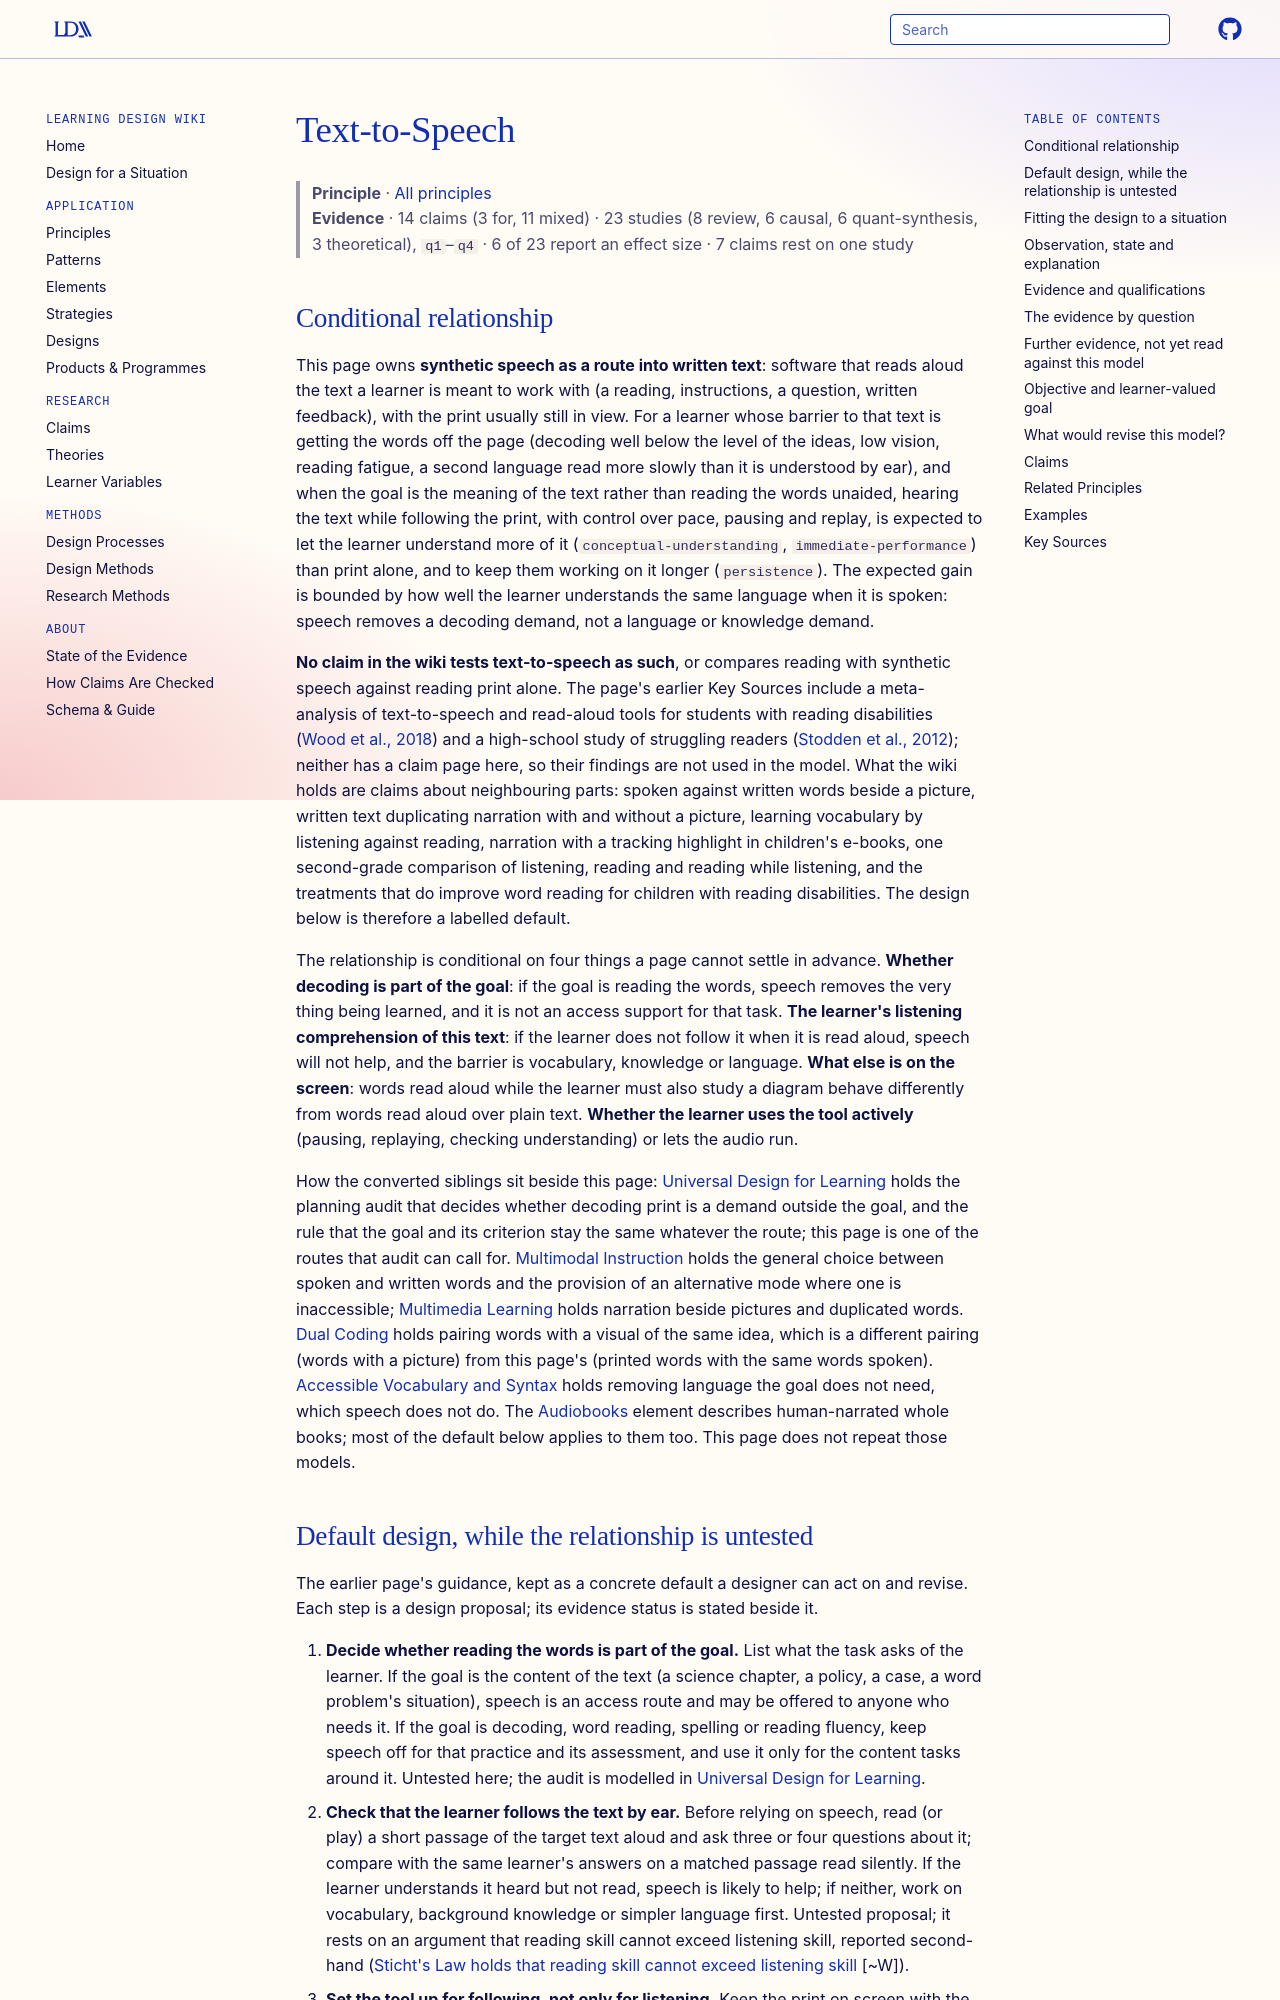

repository: Learning-Design-Alliance/learning-wiki · page: principles/text-to-speech/index.html · generator: mkdocs

---
type: principle
id: text-to-speech
title: Text-to-Speech
description: "For a learner whose barrier to a text is decoding, vision or fatigue rather than its language, and when the goal is its meaning rather than reading the words, hearing the text read aloud while following the print with control of pace is expected to raise comprehension over print alone; no claim in the wiki tests text-to-speech itself."
canonical: true
status: review
generated:
  by: claude/unspecified
  at: 2026-10-05
sources:
  - id: hillaire-2019
    resource: "https://doi.org/10.5334/jime.519"
    title: "Hillaire, G., Iniesto, F., & Rienties, B. (2019). Humanising text-to-speech through emotional expression in online courses. *Journal of Interactive Media in Education, 2019*(1), 12"
    author: "Hillaire, G., Iniesto, F., & Rienties, B"
  - id: podsiadlo-2016
    title: "Podsiadlo, M., & Chahar, S. (2016). Text-to-speech for individuals with vision loss: A user study. In *Interspeech 2016* (pp. 347-351)"
    author: "Podsiadlo, M., & Chahar, S"
  - id: stodden-2012
    resource: "https://doi.org/10.1016/j.procs.2012.10.041"
    title: "Stodden, R. A., Roberts, K. D., Takahashi, K., Park, H. J., & Stodden, N. J. (2012). Use of text-to-speech software to improve reading skills of high school struggling readers. *Procedia Computer Science, 14*, 359-362"
    author: "Stodden, R. A., Roberts, K. D., Takahashi, K., Park, H. J., & Stodden, N. J"
  - id: wood-2018
    resource: "https://doi.org/10.1177/0022219416688170"
    title: "Wood, S. G., Moxley, J. H., Tighe, E. L., & Wagner, R. K. (2018). Does use of text-to-speech and related read-aloud tools improve reading comprehension for students with reading disabilities? A meta-analysis. *Journal of Learning Disabilities, 51*(1), 73-84"
    author: "Wood, S. G., Moxley, J. H., Tighe, E. L., & Wagner, R. K"
---

# Text-to-Speech

> **Principle** · [All principles](index.md)
> **Evidence** · 14 claims (3 for, 11 mixed) · 23 studies (8 review, 6 causal, 6 quant-synthesis, 3 theoretical), `q1`–`q4` · 6 of 23 report an effect size · 7 claims rest on one study

## Conditional relationship

This page owns **synthetic speech as a route into written text**: software that reads aloud the text a learner is meant to work with (a reading, instructions, a question, written feedback), with the print usually still in view. For a learner whose barrier to that text is getting the words off the page (decoding well below the level of the ideas, low vision, reading fatigue, a second language read more slowly than it is understood by ear), and when the goal is the meaning of the text rather than reading the words unaided, hearing the text while following the print, with control over pace, pausing and replay, is expected to let the learner understand more of it (`conceptual-understanding`, `immediate-performance`) than print alone, and to keep them working on it longer (`persistence`). The expected gain is bounded by how well the learner understands the same language when it is spoken: speech removes a decoding demand, not a language or knowledge demand.

**No claim in the wiki tests text-to-speech as such**, or compares reading with synthetic speech against reading print alone. The page's earlier Key Sources include a meta-analysis of text-to-speech and read-aloud tools for students with reading disabilities ([Wood et al., 2018](https://doi.org/10.1177/0022219416688170)) and a high-school study of struggling readers ([Stodden et al., 2012](https://doi.org/10.1016/j.procs.2012.10.041)); neither has a claim page here, so their findings are not used in the model. What the wiki holds are claims about neighbouring parts: spoken against written words beside a picture, written text duplicating narration with and without a picture, learning vocabulary by listening against reading, narration with a tracking highlight in children's e-books, one second-grade comparison of listening, reading and reading while listening, and the treatments that do improve word reading for children with reading disabilities. The design below is therefore a labelled default.

The relationship is conditional on four things a page cannot settle in advance. **Whether decoding is part of the goal**: if the goal is reading the words, speech removes the very thing being learned, and it is not an access support for that task. **The learner's listening comprehension of this text**: if the learner does not follow it when it is read aloud, speech will not help, and the barrier is vocabulary, knowledge or language. **What else is on the screen**: words read aloud while the learner must also study a diagram behave differently from words read aloud over plain text. **Whether the learner uses the tool actively** (pausing, replaying, checking understanding) or lets the audio run.

How the converted siblings sit beside this page: [Universal Design for Learning](universal-design-for-learning.md) holds the planning audit that decides whether decoding print is a demand outside the goal, and the rule that the goal and its criterion stay the same whatever the route; this page is one of the routes that audit can call for. [Multimodal Instruction](multimodal-instruction.md) holds the general choice between spoken and written words and the provision of an alternative mode where one is inaccessible; [Multimedia Learning](multimedia-learning.md) holds narration beside pictures and duplicated words. [Dual Coding](dual-coding.md) holds pairing words with a visual of the same idea, which is a different pairing (words with a picture) from this page's (printed words with the same words spoken). [Accessible Vocabulary and Syntax](accessible-vocabulary-syntax.md) holds removing language the goal does not need, which speech does not do. The [Audiobooks](../elements/audiobooks.md) element describes human-narrated whole books; most of the default below applies to them too. This page does not repeat those models.
